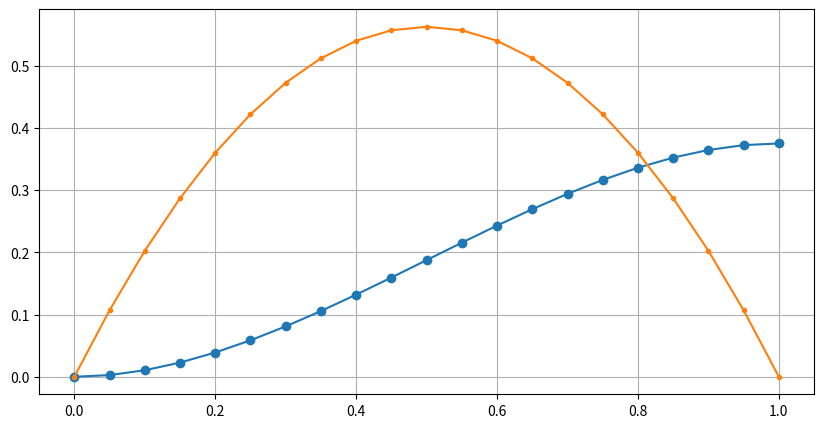
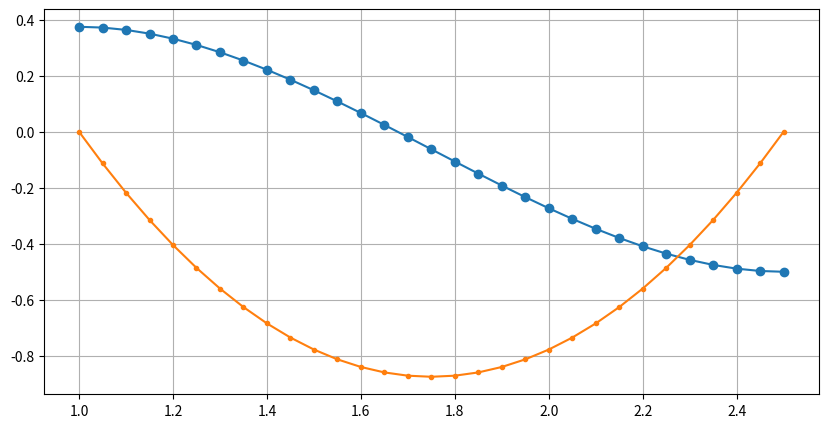
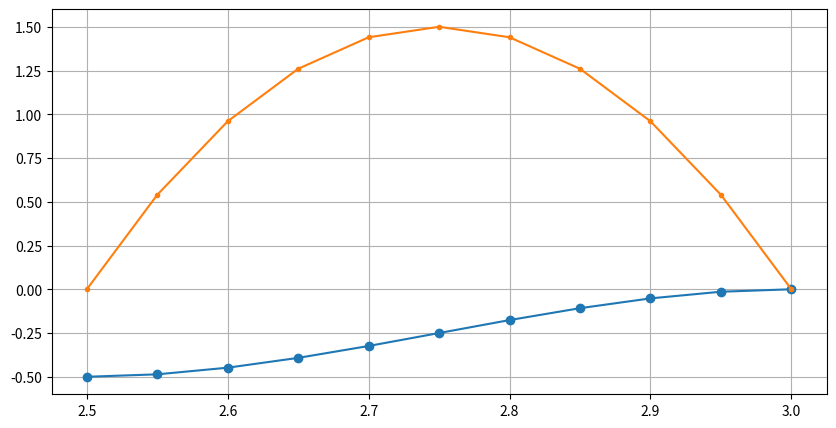
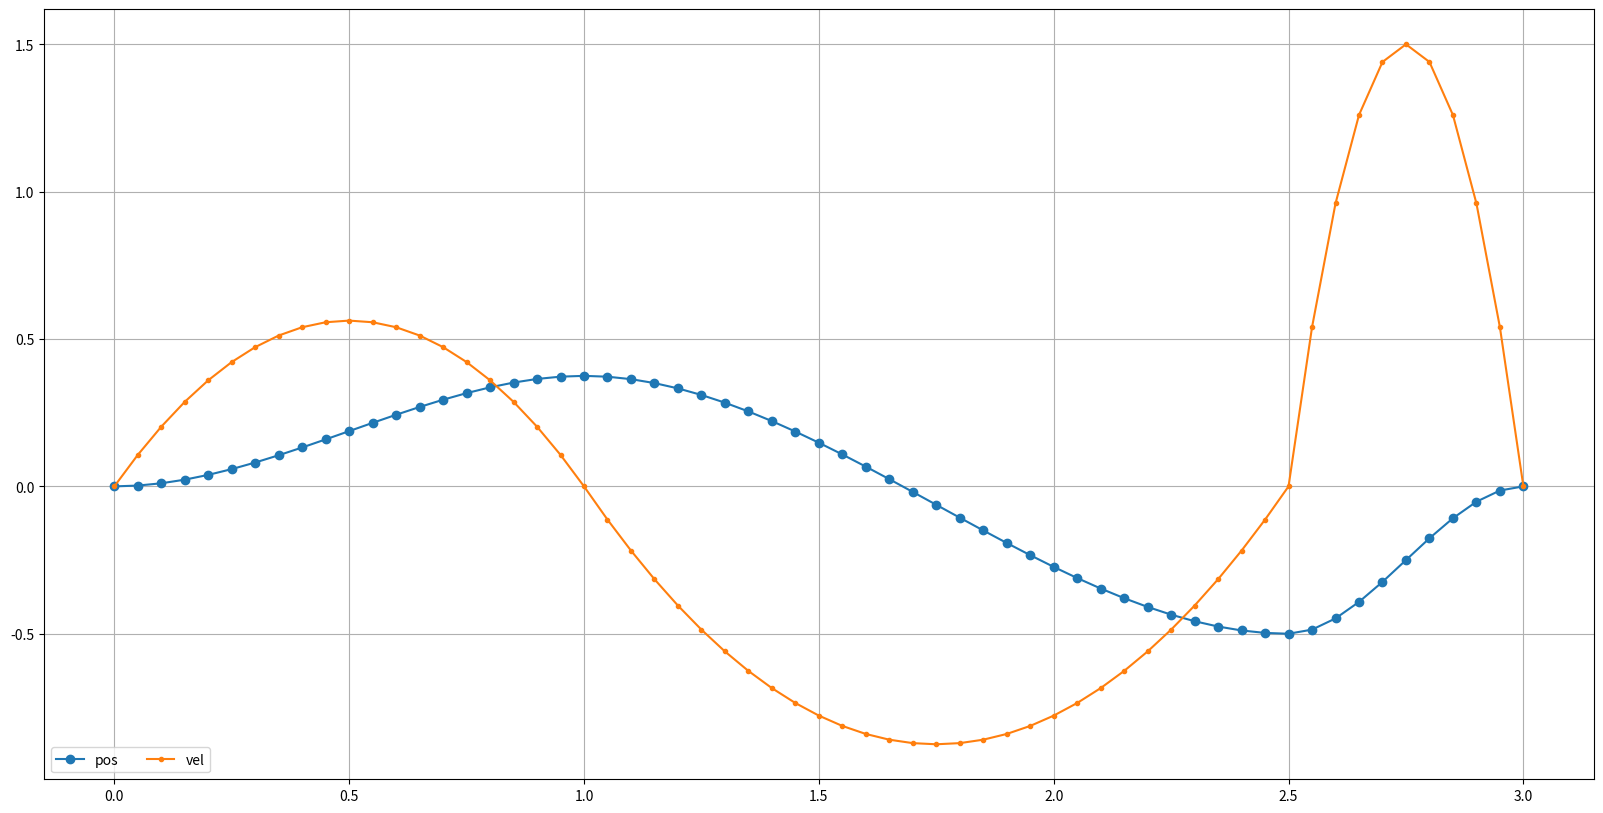
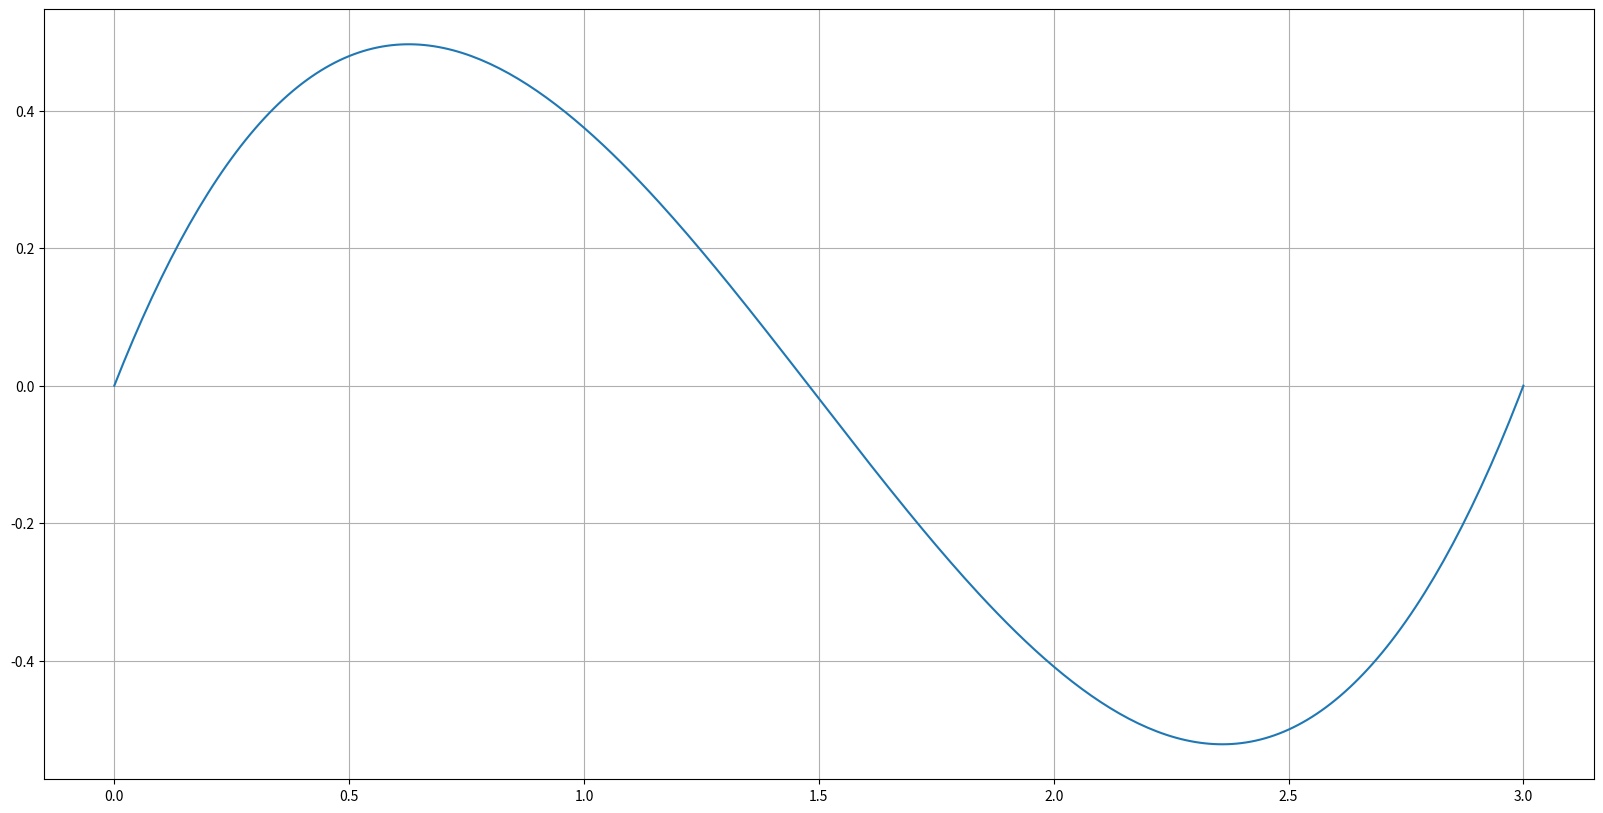
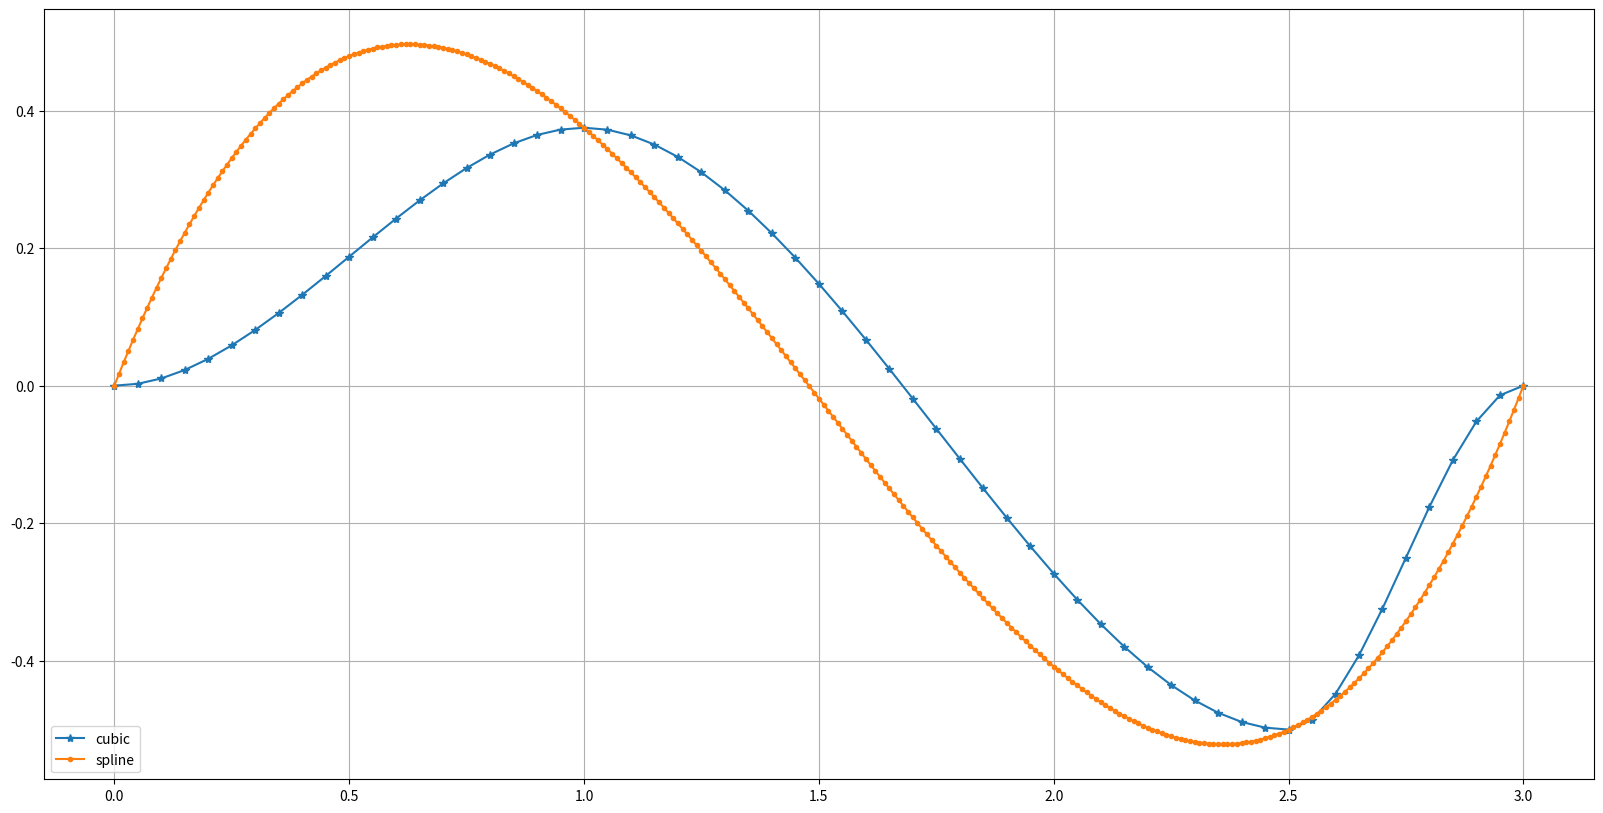

Here is the Python script that generated these plots, in order:
from scipy.interpolate import CubicSpline
import numpy as np
import matplotlib.pyplot as plt


t = np.arange(0, 1.05, 0.05)
Tf1 = 1
L = 1
a2 = 9 / 8 * L;
a3 = -3 / 4 * L
cycle1 = a2 * (t ** 2) + a3 * (t ** 3)
cycle1_vel = 2 * t * a2 + 3 * a3 * (t ** 2)
fig, ax = plt.subplots(figsize=(10, 5))
ax.plot(t, cycle1, 'o-')
ax.plot(t, cycle1_vel, '.-')
plt.grid()
plt.show()


Tf2 = 2.5
t = np.arange(Tf1, Tf2 + 0.05, 0.05)
a0_2 = 3 / 8 * L
a2_2 = -(21 / 8 * L) / ((Tf2 - Tf1) ** 2);
a3_2 = (14 / 8 * L) / ((Tf2 - Tf1) ** 3)
cycle2 = a0_2 + a2_2 * ((t - Tf1) ** 2) + a3_2 * ((t - Tf1) ** 3)
cycle2_vel = 2 * (t - Tf1) * a2_2 + 3 * a3_2 * ((t - Tf1) ** 2)
fig, ax = plt.subplots(figsize=(10, 5))
ax.plot(t, cycle2, 'o-')
ax.plot(t, cycle2_vel, '.-')
plt.grid()
plt.show()

Tf3 = 3
t = np.arange(Tf2, Tf3 + 0.05, 0.05)
a0_3 = -L / 2;
a2_3 = (3 / 2 * L) / ((Tf3 - Tf2) ** 2);
a3_3 = (- L) / ((Tf3 - Tf2) ** 3)
cycle3 = a0_3 + a2_3 * ((t - Tf2) ** 2) + a3_3 * ((t - Tf2) ** 3)
cycle3_vel = 2 * (t - Tf2) * a2_3 + 3 * a3_3 * ((t - Tf2) ** 2)
fig, ax = plt.subplots(figsize=(10, 5))
ax.plot(t, cycle3, 'o-')
ax.plot(t, cycle3_vel, '.-')
plt.grid()
plt.show()

time = np.arange(0, 3.05, 0.05)
traj = np.concatenate((cycle1.T, cycle2[1:(len(cycle2))].T, cycle3[1:(len(cycle3))].T))
traj_vel = np.concatenate((cycle1_vel.T, cycle2_vel[1:(len(cycle2_vel))].T, cycle3_vel[1:(len(cycle3_vel))].T))
fig, ax = plt.subplots(figsize=(20, 10))
ax.plot(time, traj, 'o-', label='pos')
ax.plot(time, traj_vel, '.-', label='vel')
ax.legend(loc='lower left', ncol=2)
plt.grid()
plt.show()


spline_plot = 0

tt = np.array([0, 1, 2.5, 3])
xx = np.array([0, 3 / 8 * L, -L / 2, 0])
cs = CubicSpline(tt, xx)
xs = np.arange(0, 3.01, 0.01)
xx_ref = cs(xs)
fig, ax = plt.subplots(figsize=(20, 10))
if spline_plot:
    ax.plot(xs, cs(xs), label="Spline")
    ax.plot(xs, cs(xs, 1), label="S'")
    ax.plot(xs, cs(xs, 2), label="S''")
    ax.plot(xs, cs(xs, 3), label="S'''")
    ax.legend(loc='lower left', ncol=2)
ax.plot(xs, xx_ref)
plt.grid()
plt.show

fig, ax = plt.subplots(figsize=(20, 10))
ax.plot(time, traj, '*-', label='cubic')
#ax.plot(time, traj_vel, 'o-',label ='vel')
ax.plot(xs, xx_ref, '.-', label='spline')
ax.legend(loc='lower left', ncol=1)
plt.grid()
plt.show()